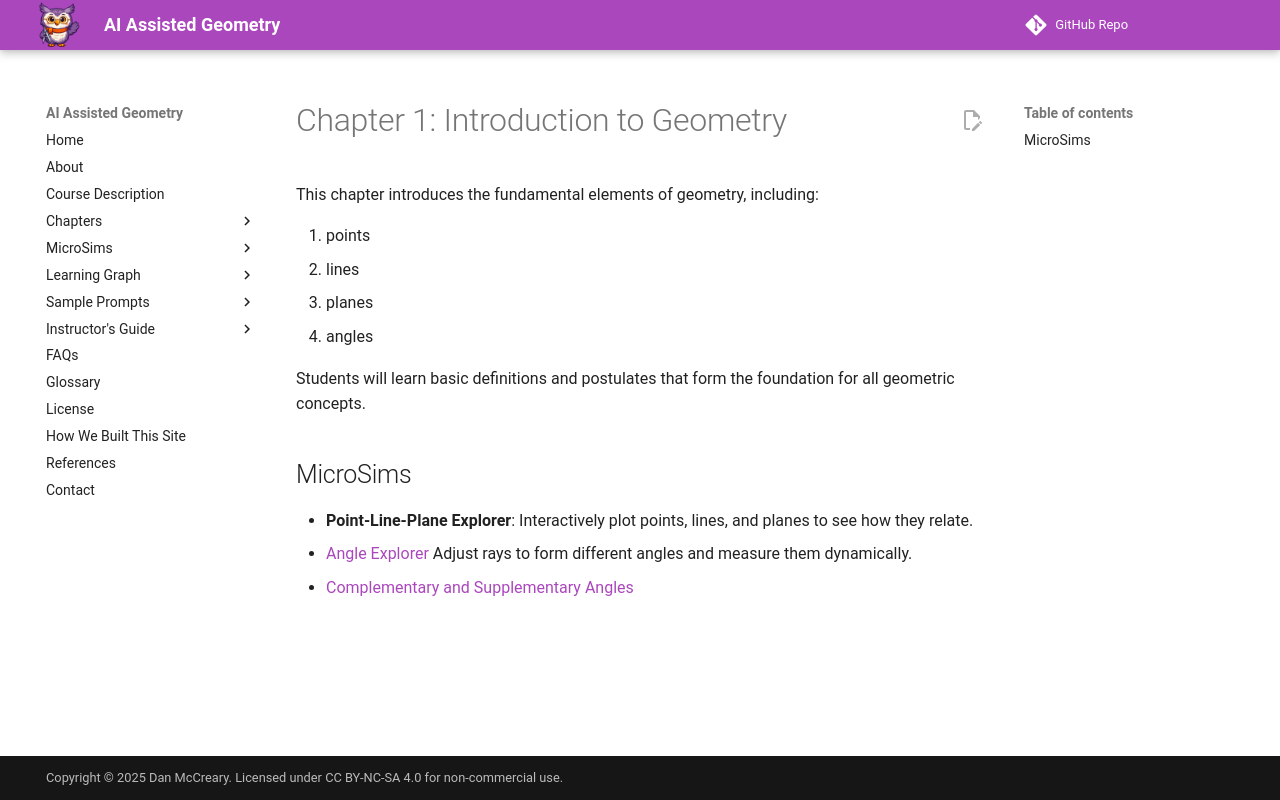

repository: dmccreary/geometry-course · page: chapters/intro/index.html · generator: mkdocs

# Chapter 1: Introduction to Geometry

This chapter introduces the fundamental elements of geometry, including:

1. points
2. lines
3. planes
4. angles

Students will learn basic definitions and postulates that form the foundation for all geometric concepts.

## MicroSims

- **Point-Line-Plane Explorer**: Interactively plot points, lines, and planes to see how they relate.
- [Angle Explorer](./angle-explorer.md) Adjust rays to form different angles and measure them dynamically.
- [Complementary and Supplementary Angles](./comp-and-sup-angles.md)
